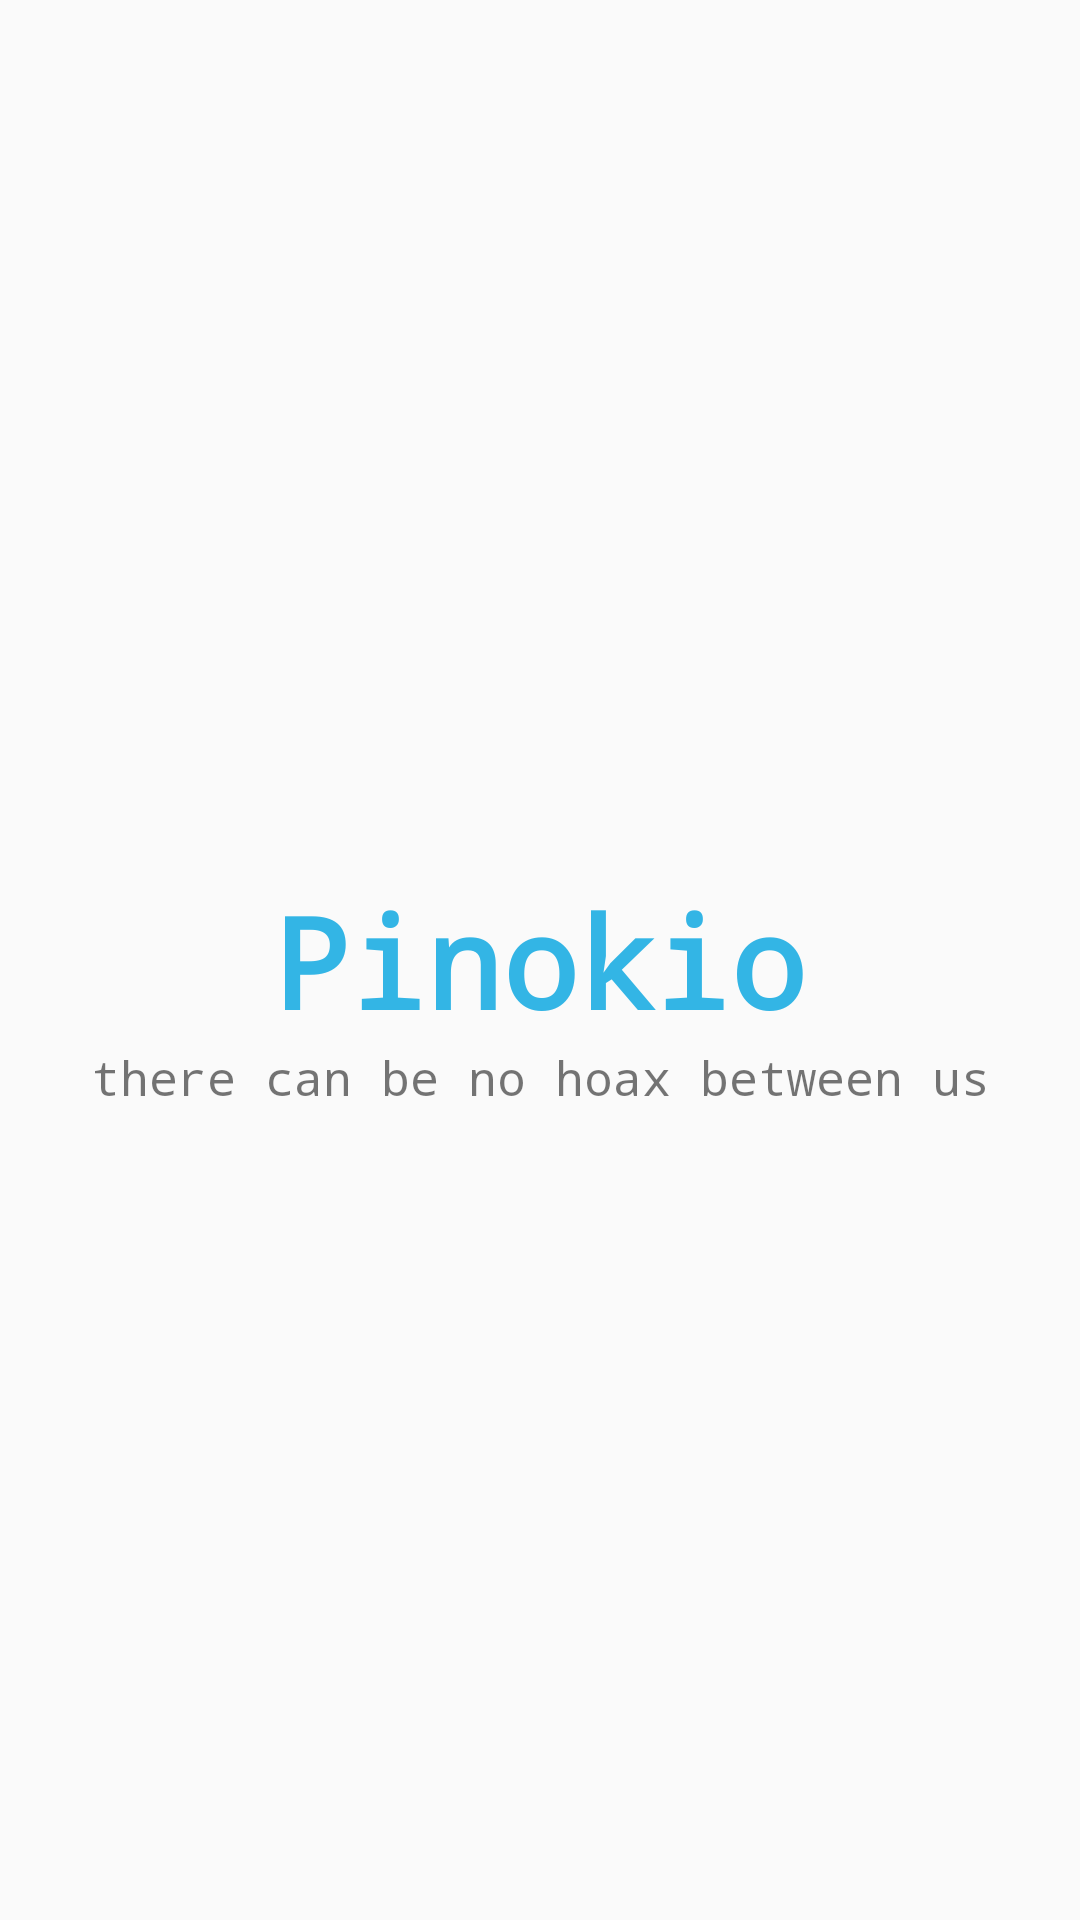

Here is an Android app screen rendered from its layout file. Give the layout XML and the strings, colors and styles it references.
<!-- AndroidManifest.xml: application theme Main_Theme_Pinokio -->
<!-- res/layout/activity_splash_screen.xml -->
<?xml version="1.0" encoding="utf-8"?>
<androidx.constraintlayout.widget.ConstraintLayout
    xmlns:android="http://schemas.android.com/apk/res/android"
    xmlns:app="http://schemas.android.com/apk/res-auto"
    xmlns:tools="http://schemas.android.com/tools"
    android:layout_width="match_parent"
    android:layout_height="match_parent"
    tools:context=".splash_screen">

    <TextView
        android:id="@+id/name_app"
        android:layout_width="wrap_content"
        android:layout_height="wrap_content"
        android:text="@string/app_name"
        android:fontFamily="monospace"
        android:textSize="42sp"
        android:textStyle="bold"
        android:textColor="@android:color/holo_blue_light"
        app:layout_constraintLeft_toLeftOf="parent"
        app:layout_constraintTop_toTopOf="parent"
        app:layout_constraintRight_toRightOf="parent"
        app:layout_constraintBottom_toBottomOf="parent"
        />

    <TextView
        android:id="@+id/desc_title"
        android:layout_width="wrap_content"
        android:layout_height="wrap_content"
        android:text="@string/app_desc"
        android:fontFamily="monospace"
        android:textSize="16sp"
        app:layout_constraintTop_toBottomOf="@id/name_app"
        app:layout_constraintLeft_toLeftOf="parent"
        app:layout_constraintRight_toRightOf="parent"
        />

</androidx.constraintlayout.widget.ConstraintLayout>
<!-- resources referenced by this layout -->
<resources>
  <string name="app_desc">there can be no hoax between us</string>
  <string name="app_name">Pinokio</string>
  <style name="Main_Theme_Pinokio" parent="Theme.AppCompat.Light.NoActionBar">
          <item name="colorAccent">#33B5E5</item>
  
          <item name="android:statusBarColor">@android:color/transparent</item>
          <item name="android:windowLightStatusBar">true</item>
      </style>
</resources>
